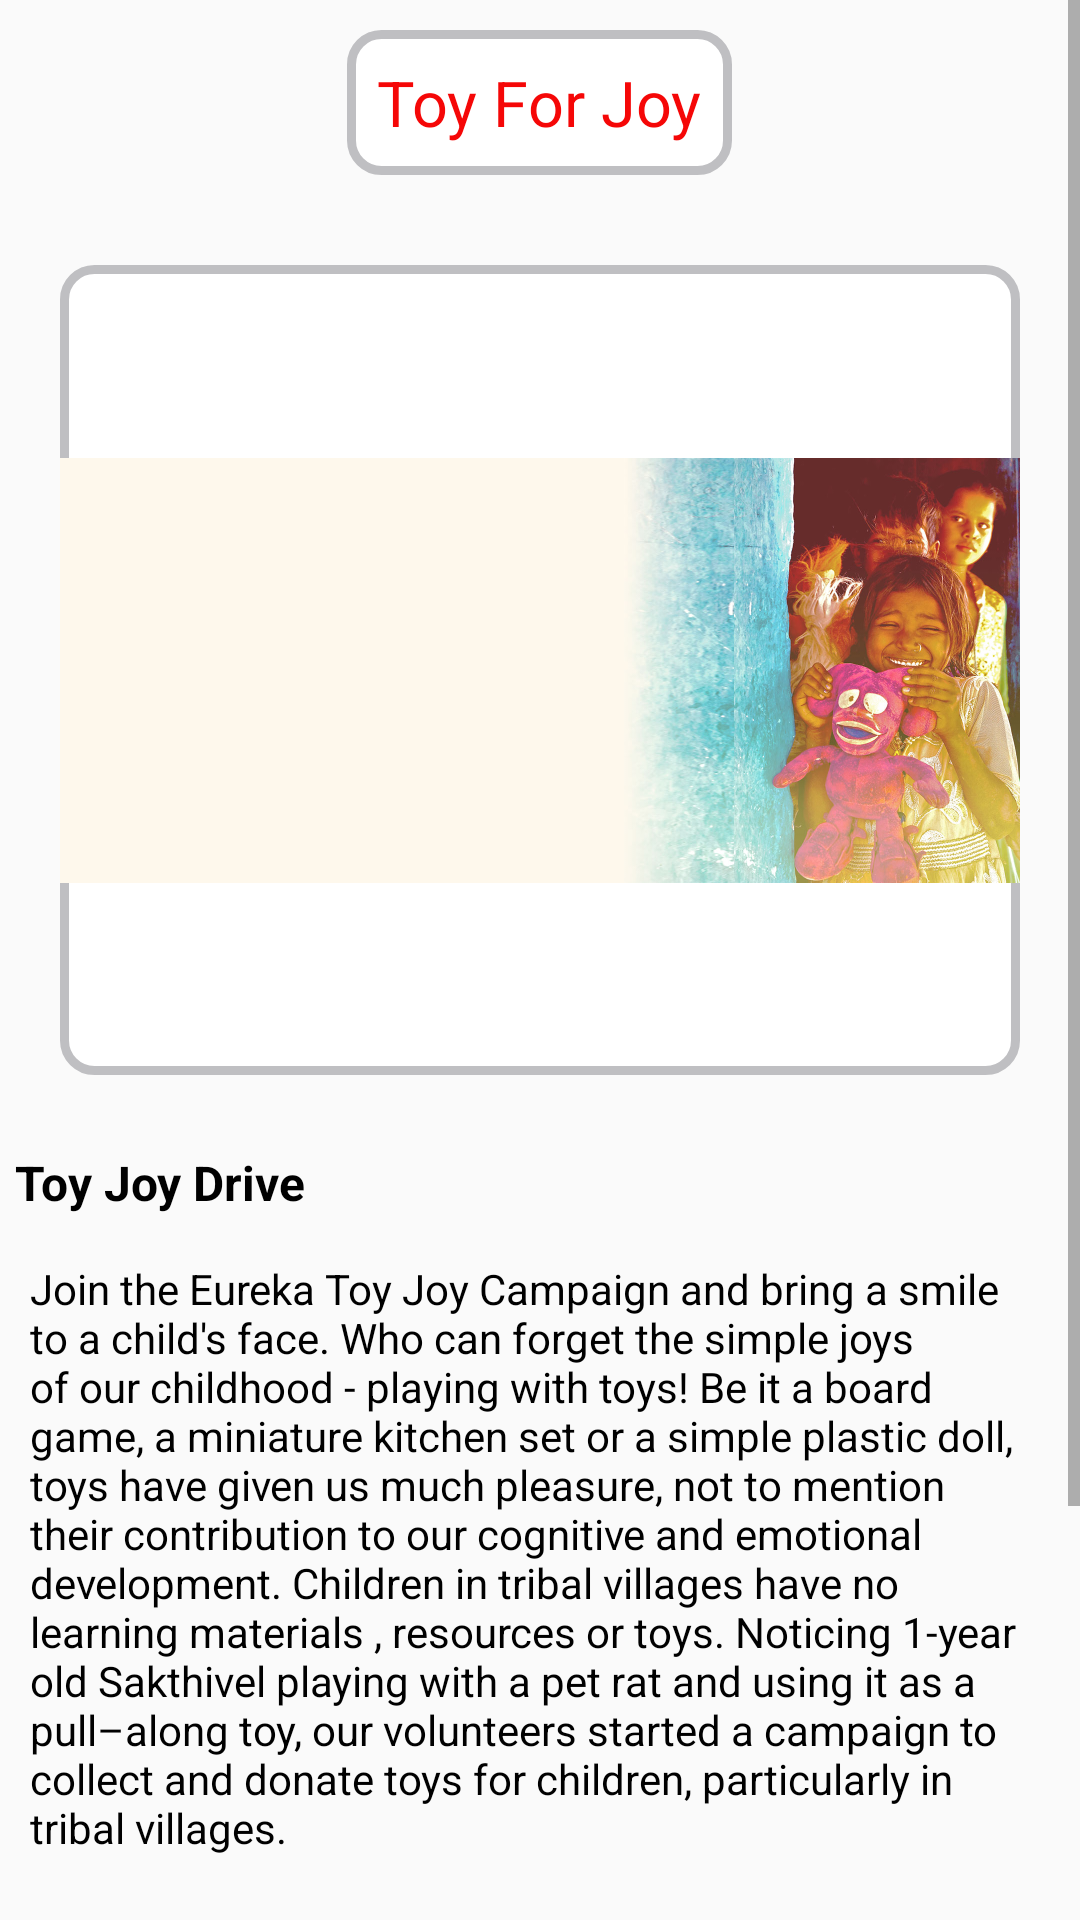

Write the Android layout XML for this screen, with the resource values it uses.
<!-- AndroidManifest.xml: application theme AppTheme -->
<!-- res/layout/activity_toyforjoy.xml -->
<?xml version="1.0" encoding="utf-8"?>

<LinearLayout
    xmlns:android="http://schemas.android.com/apk/res/android"
    xmlns:app="http://schemas.android.com/apk/res-auto"
    xmlns:tools="http://schemas.android.com/tools"
    android:layout_width="match_parent"
    android:layout_height="match_parent"
    tools:context=".toyforjoy">


    <ScrollView
        android:layout_width="match_parent"
        android:layout_height="match_parent"
        android:id="@+id/abt_us_scroll">

        <LinearLayout
            android:layout_width="match_parent"
            android:layout_height="match_parent"
            android:orientation="vertical">
            <TextView
                android:layout_width="wrap_content"
                android:layout_height="wrap_content"
                android:textSize="21sp"
                android:text="Toy For Joy"
                android:textColor="#F50707"
                android:id="@+id/abt_us_txtview"
                android:background="@drawable/round_corners"
                android:layout_gravity="center"
                android:layout_margin="10dp"
                android:padding="10dp"
                />
            <ImageView
                android:layout_width="match_parent"
                android:layout_height="270dp"
                android:src="@drawable/toy_for_joy_two"
                android:id="@+id/toyforjoy_iv"
                android:clickable="true"
                android:layout_margin="20dp"
                android:background="@drawable/round_corners"
                />
            <TextView
                android:layout_width="wrap_content"
                android:layout_height="wrap_content"
                android:text="Toy Joy Drive"
                android:textStyle="bold"
                android:textColor="#000"
                android:textSize="16sp"
                android:layout_margin="5dp"/>

            <TextView
                android:layout_width="wrap_content"
                android:layout_height="match_parent"
                android:text="Join the Eureka Toy Joy Campaign and bring a smile to a child's face. Who can forget the simple joys of our childhood - playing with toys! Be it a board game, a miniature kitchen set or a simple plastic doll, toys have given us much pleasure, not to mention their contribution to our cognitive and emotional development.
Children in tribal villages have no learning materials , resources or toys. Noticing 1-year old Sakthivel playing with a pet rat and using it as a pull–along toy, our volunteers started a campaign to collect and donate toys for children, particularly in tribal villages."
                android:textColor="#000"
                android:layout_margin="10dp"/>


            <TextView
                android:layout_width="wrap_content"
                android:layout_height="wrap_content"
                android:layout_marginTop="30dp"
                android:text="Donate Material"
                android:textColor="#F50707"
                android:id="@+id/donate_material_tv"
                android:layout_gravity="center"
                android:clickable="true"
                android:background="@drawable/round_corners"
                android:padding="10dp"
                />

            <TextView
                android:layout_width="wrap_content"
                android:layout_height="wrap_content"
                android:layout_marginTop="20dp"
                android:text="Donate Money -Offline"
                android:textColor="#F50707"
                android:padding="10dp"
                android:id="@+id/donate_money_offline_tv"
                android:layout_gravity="center"
                android:clickable="true"
                android:background="@drawable/round_corners"
                />

            <TextView
                android:layout_width="wrap_content"
                android:layout_height="wrap_content"
                android:layout_marginTop="20dp"
                android:text="Donate Money -Paytm"
                android:textColor="#F50707"
                android:padding="10dp"
                android:id="@+id/donate_money_paytm_tv"
                android:layout_gravity="center"
                android:clickable="true"
                android:background="@drawable/round_corners"
                />

        </LinearLayout>
    </ScrollView>
</LinearLayout>
<!-- resources referenced by this layout -->
<resources>
  <!-- drawable round_corners (drawable-v24) -->
  <?xml version="1.0" encoding="utf-8"?>
  
  <shape xmlns:android="http://schemas.android.com/apk/res/android">
      <solid android:color="#FFFFFF"/>
  
      <stroke android:width="3dp"
          android:color="#BFBFC2" />
  
      <corners android:radius="10dp"/>
  
      <padding android:left="0dp"
               android:top="0dp"
               android:right="0dp"
               android:bottom="0dp" />
  </shape>
  <!-- drawable toy_for_joy_two: jpg bitmap (drawable, 193854 bytes) -->
  <style name="AppTheme" parent="Theme.AppCompat.Light.NoActionBar">
          
          <item name="colorPrimary">@color/colorPrimary</item>
          <item name="colorPrimaryDark">@color/colorPrimaryDark</item>
          <item name="colorAccent">@color/colorAccent</item>
      </style>
  <color name="colorPrimary">#3eaeae</color>
  <color name="colorPrimaryDark">#226e6e</color>
  <color name="colorAccent">#226e6e</color>
</resources>
